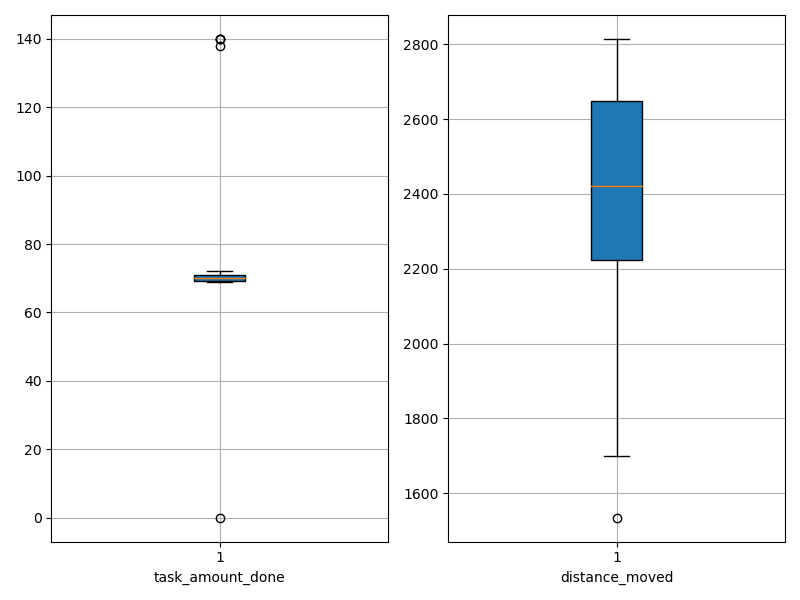

The table this chart was drawn from, first rows:
agent_id, task_amount_done, distance_moved
0, 71.0, 1975
1, 140.0, 2261
2, 69.0, 2018
3, 70.0, 1700
4, 70.0, 1786
5, 69.0, 2532
6, 71.0, 2432
7, 70.0, 2659
8, 70.0, 2169
9, 70.0, 2212
10, 70.0, 2798
11, 140.0, 2334
12, 71.0, 2155
13, 70.0, 2657
14, 70.0, 2047
15, 70.0, 2271
16, 70.0, 2440
17, 70.0, 2438
18, 70.0, 2280
19, 70.0, 2771
20, 71.0, 2489
21, 140.0, 2261
22, 69.0, 2343
23, 71.0, 2450
24, 69.0, 2542
25, 69.0, 2413
26, 72.0, 2150
27, 70.0, 2412
28, 70.0, 2795
29, 71.0, 2780
30, 69.0, 1535
31, 71.0, 2715
32, 69.0, 2702
33, 71.0, 2582
34, 70.0, 2627
35, 138.0, 2315
36, 69.0, 2373
37, 69.0, 2741
38, 70.0, 2257
39, 69.0, 2627
40, 70.0, 2814
41, 71.0, 2783
42, 69.0, 2088
43, 71.0, 2466
44, 70.0, 2268
45, 71.0, 2029
46, 71.0, 1923
47, 0.0, 2774
48, 70.0, 2752
49, 69.0, 2569
